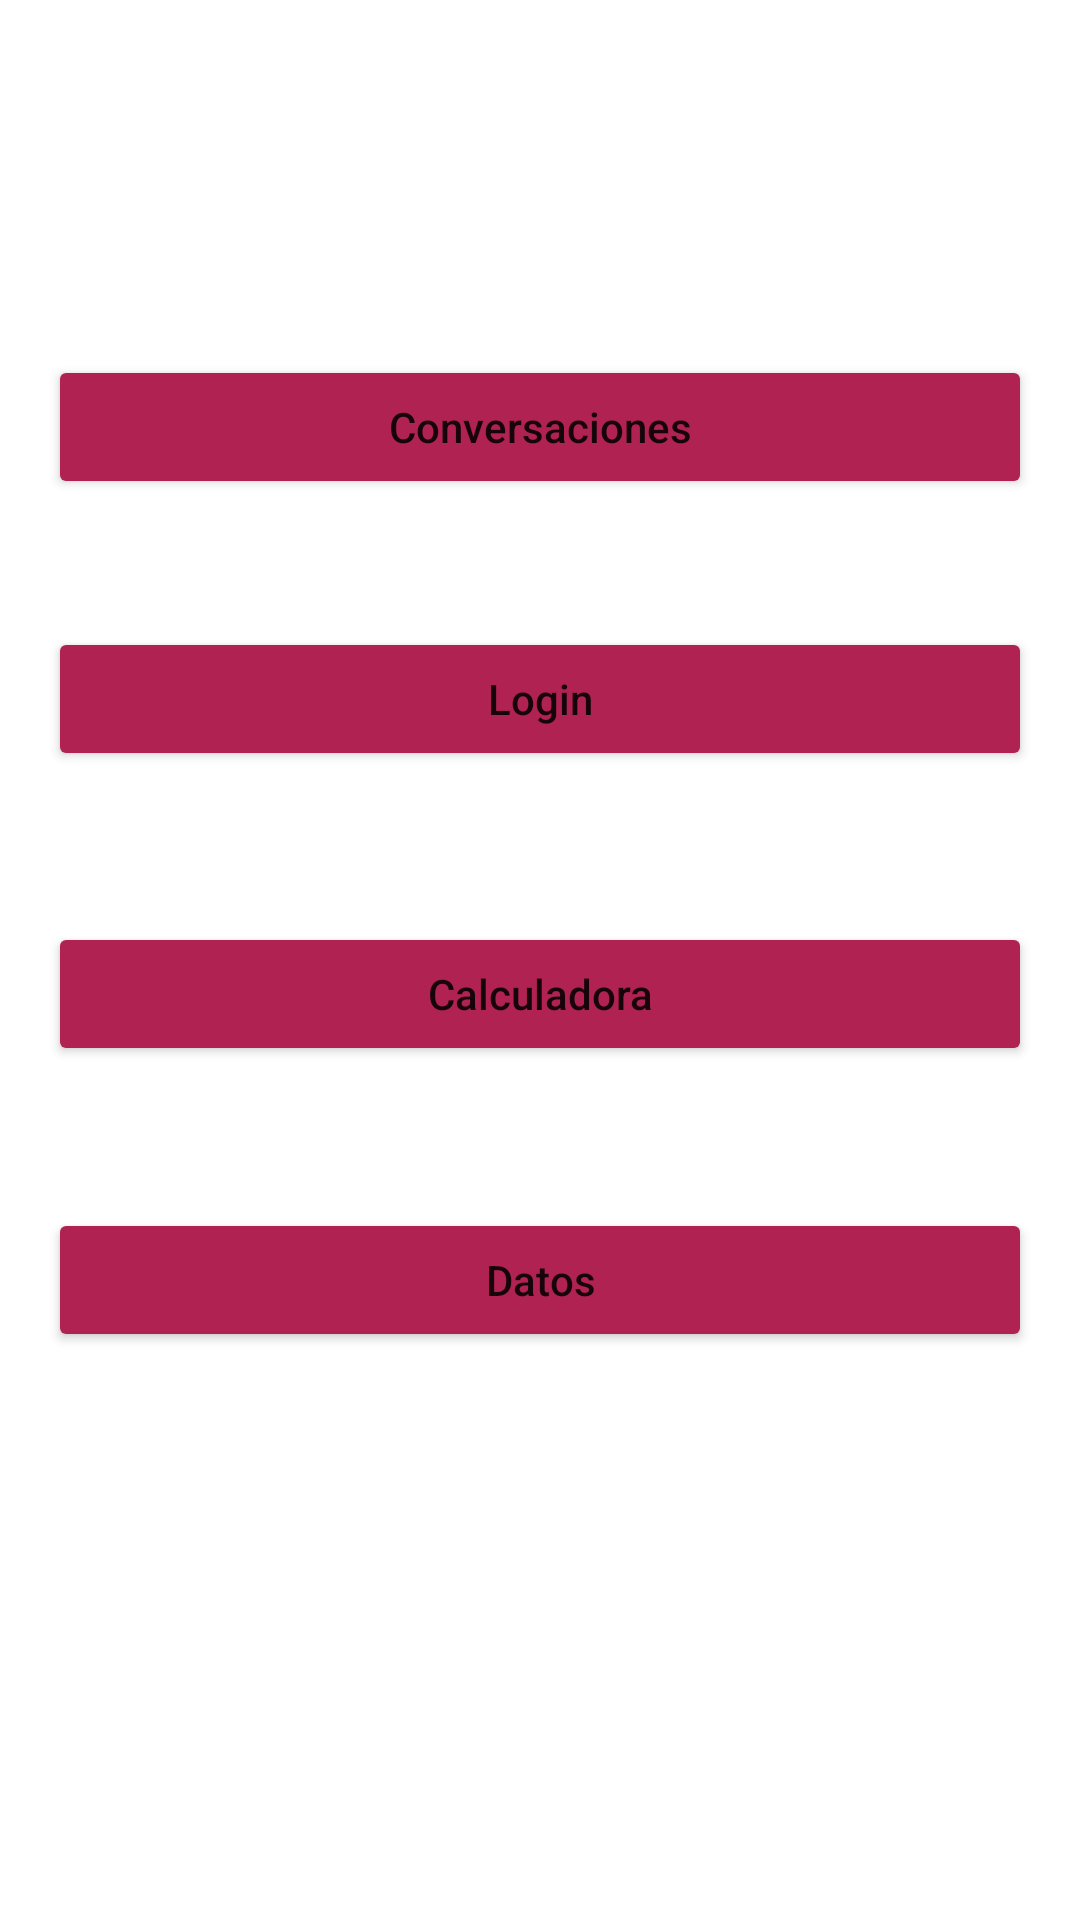

Produce the Android XML layout that renders to this screen, including the resource entries it uses.
<!-- AndroidManifest.xml: application theme Theme.Guia5 -->
<!-- res/layout/activity_main.xml -->
<?xml version="1.0" encoding="utf-8"?>
<androidx.constraintlayout.widget.ConstraintLayout xmlns:android="http://schemas.android.com/apk/res/android"
    xmlns:app="http://schemas.android.com/apk/res-auto"
    xmlns:tools="http://schemas.android.com/tools"
    android:layout_width="match_parent"
    android:layout_height="match_parent"
    android:layout_marginLeft="16dp"
    android:layout_marginRight="16dp"
    tools:context=".MainActivity">

    <Button
        android:id="@+id/btnConversations"
        android:layout_width="match_parent"
        android:layout_height="wrap_content"
        app:layout_constraintTop_toTopOf="parent"
        app:layout_constraintBottom_toBottomOf="parent"
        app:layout_constraintLeft_toLeftOf="parent"
        app:layout_constraintRight_toRightOf="parent"
        app:layout_constraintVertical_bias="0.20"
        android:text="@string/conversations"
        android:textAllCaps="false"
        android:backgroundTint="@color/pink"
        android:layout_marginLeft="16dp"
        android:layout_marginRight="16dp"/>

    <Button
        android:id="@+id/btnLogin"
        android:layout_width="match_parent"
        android:layout_height="wrap_content"
        app:layout_constraintTop_toBottomOf="@id/btnConversations"
        app:layout_constraintBottom_toBottomOf="parent"
        app:layout_constraintLeft_toLeftOf="parent"
        app:layout_constraintRight_toRightOf="parent"
        app:layout_constraintVertical_bias="0.10"
        android:text="@string/login"
        android:backgroundTint="@color/pink"
        android:textAllCaps="false"
        android:layout_marginLeft="16dp"
        android:layout_marginRight="16dp"/>

    <Button
        android:id="@+id/btnCalculator"
        android:layout_width="match_parent"
        android:layout_height="wrap_content"
        app:layout_constraintTop_toBottomOf="@+id/btnLogin"
        app:layout_constraintBottom_toBottomOf="parent"
        app:layout_constraintLeft_toLeftOf="parent"
        app:layout_constraintRight_toRightOf="parent"
        app:layout_constraintVertical_bias="0.15"
        android:text="@string/calculator"
        android:textAllCaps="false"
        android:backgroundTint="@color/pink"
        android:layout_marginLeft="16dp"
        android:layout_marginRight="16dp"/>

    <Button
        android:id="@+id/btnMostrarDatos"
        android:layout_width="match_parent"
        android:layout_height="wrap_content"
        app:layout_constraintStart_toStartOf="parent"
        app:layout_constraintTop_toBottomOf="@id/btnCalculator"
        app:layout_constraintEnd_toEndOf="parent"
        app:layout_constraintBottom_toBottomOf="parent"
        app:layout_constraintVertical_bias="0.20"
        android:text="@string/data"
        android:backgroundTint="@color/pink"
        android:layout_marginLeft="16dp"
        android:layout_marginRight="16dp"
        android:textAllCaps="false"/>

</androidx.constraintlayout.widget.ConstraintLayout>
<!-- resources referenced by this layout -->
<resources>
  <color name="pink">#FFAF2252</color>
  <string name="calculator">Calculadora</string>
  <string name="conversations">Conversaciones</string>
  <string name="data">Datos</string>
  <string name="login">Login</string>
  <style name="Theme.Guia5" parent="Theme.MaterialComponents.DayNight.DarkActionBar">
          
          <item name="colorPrimary">@color/purple_500</item>
          <item name="colorPrimaryVariant">@color/purple_700</item>
          <item name="colorOnPrimary">@color/white</item>
          
          <item name="colorSecondary">@color/teal_200</item>
          <item name="colorSecondaryVariant">@color/teal_700</item>
          <item name="colorOnSecondary">@color/black</item>
          
          <item name="android:statusBarColor" tools:targetApi="l">?attr/colorPrimaryVariant</item>
          
      </style>
  <color name="purple_500">#FF6200EE</color>
  <color name="purple_700">#FF3700B3</color>
  <color name="white">#FAF8F9</color>
  <color name="teal_200">#FF03DAC5</color>
  <color name="teal_700">#FF018786</color>
  <color name="black">#FF000000</color>
</resources>
